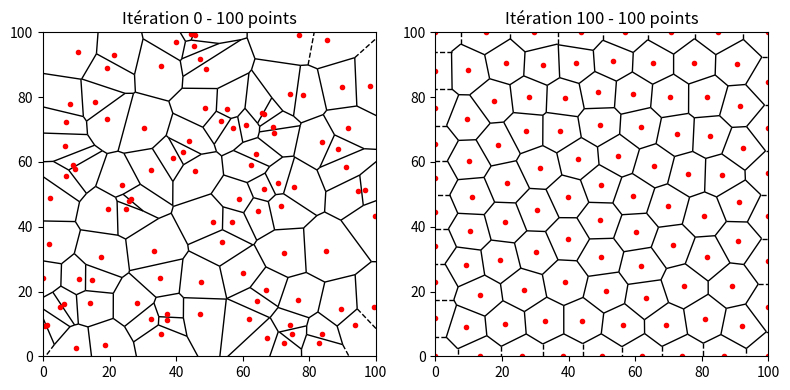

Write Python code to recreate this figure. (Note: this script raises an exception after producing the figure.)
import numpy as np
from scipy.spatial import Voronoi
import matplotlib.pyplot as plt
from scipy.spatial import voronoi_plot_2d
import matplotlib.animation as animation

# Calcul des centroids uniforme sans tenir compte de la densité de l'image
def compute_centroide(polygone):

    # On ferme le polygone 
    if not np.array_equal(polygone[0], polygone[-1]):
        polygone = np.vstack([polygone, polygone[0]])
    
    # Initialisation des variables
    aire = 0
    cx = 0
    cy = 0
    
    for i in range(len(polygone) - 1):
        
        # Calcul de l'aire pour un polygone
        aire_temp = (polygone[i, 0] * polygone[i+1, 1] - polygone[i+1, 0] * polygone[i, 1])
        aire += aire_temp
        
        # Accumulation des coordonnées pondérées
        cx += (polygone[i, 0] + polygone[i+1, 0]) * aire_temp
        cy += (polygone[i, 1] + polygone[i+1, 1]) * aire_temp
    
    # Division par 2 pour obtenir l'aire réelle
    aire = aire / 2.0
    
    # Si l'aire est nulle ou presque, retourner le centre du rectangle englobant
    # Pour éviter erreur numérique division par quelque chose de très petit
    if abs(aire) < 1e-10:
        return np.mean(polygone, axis=0)
    
    # Calcul final du centroïde
    cx = cx / (6.0 * aire)
    cy = cy / (6.0 * aire)
    
    return np.array([cx, cy])

# Application de la relaxation de Lloyd
def lloyd_relaxation(points, max_iter=10, seuil_convergence=1e-5, boundary=None):
    
    points = np.array(points)
    history = [points.copy()] 

    iteration = 0
    non_convergence = True
    
    xmin, xmax, ymin, ymax = boundary
    
    # Ajouter des points limites loin pour délimiter le diagramme de Voronoi
    domain_size = max(xmax - xmin, ymax - ymin)

    boundary_points = np.array([
        [xmin - domain_size, ymin - domain_size],
        [xmin - domain_size, ymax + domain_size],
        [xmax + domain_size, ymin - domain_size],
        [xmax + domain_size, ymax + domain_size]
    ])
    
    while (iteration<max_iter and non_convergence):
        
        # Intégrer les points limites pour le calcul de Voronoi
        extended_points = np.vstack([points, boundary_points])

        vor = Voronoi(extended_points)
        
        new_points = np.zeros_like(points)

        for j, point in enumerate(points):
            
            # Récupérer les régions de Voronoi pour le point actuel
            region_idx = vor.point_region[j]
            region_vertices_idx = vor.regions[region_idx]
            
            # Vérifier si la région n'est pas infinie
            if -1 not in region_vertices_idx and len(region_vertices_idx) > 0:
                
                # Extraire les coordonnées des sommets de la région
                region_vertices = vor.vertices[region_vertices_idx]
                
                # Calculer le centroïde de la région 
                centroid = compute_centroide(region_vertices)
                
                # Limiter le centroïde aux frontières du domaine
                centroid[0] = max(xmin, min(xmax, centroid[0]))
                centroid[1] = max(ymin, min(ymax, centroid[1]))
                
                new_points[j] = centroid
            else:
                # Si la région n'est pas valide on conserver le point original
                new_points[j] = point
        
        # Vérifier la convergence
        mouvements = np.linalg.norm(new_points - points, axis=1)
        movement_moyen = mouvements.mean() if len(mouvements) > 0 else 0.0
        points = new_points.copy()
        history.append(points.copy()) # on actualise l'historique des itérations

        if movement_moyen < seuil_convergence:
            #print(f"Convergence atteinte après {iteration+1} itérations")
            converegence = False
        
        iteration+=1
    
    return points, history

# Fonction pour visualiser les étapes de la relaxation de Llyod
def visualize_lloyd(history, iterations=None, boundary=None,chemin_sauvegarde=''):
    
    # Créer la figure avec le bon nombre de sous-graphiques
    _, axes = plt.subplots(1, len(iterations), figsize=(4 * len(iterations), 4))
    
    # Définir les limites du graphique
    if boundary:
        xmin, xmax, ymin, ymax = boundary
    else:
        all_points = np.vstack(history)
        xmin, ymin = np.min(all_points, axis=0) - 0.1
        xmax, ymax = np.max(all_points, axis=0) + 0.1

    # Afficher les itérations sélectionnées
    for i, idx in enumerate(iterations):
        points = history[idx]
        num_points = len(points)
        vor = Voronoi(points)
        
        ax = axes[i]
        voronoi_plot_2d(vor, ax=ax, show_vertices=False, show_points=True, point_size=5)
        ax.plot(points[:, 0], points[:, 1], 'ro', markersize=3)
        ax.set_xlim(xmin, xmax)
        ax.set_ylim(ymin, ymax)
        ax.set_title(f'Itération {idx} - {num_points} points')
    
    plt.tight_layout()
    plt.show()
    plt.savefig(chemin_sauvegarde, dpi=300, bbox_inches='tight')


# Fonction pour créer une animation et la sauvegarder en .gif
def animate_lloyd(history, boundary=None, interval=500, save_path=None):

    if boundary:
        xmin, xmax, ymin, ymax = boundary
    else:
        all_points = np.vstack(history)
        xmin, ymin = np.min(all_points, axis=0) - 0.1
        xmax, ymax = np.max(all_points, axis=0) + 0.1
    
    fig, ax = plt.subplots(figsize=(10, 8))
    ax.set_xlim(xmin, xmax)
    ax.set_ylim(ymin, ymax)
    ax.set_title('Algorithme de Lloyd - Itération: 0')
    
    # Initialisation avec la première itération
    points = history[0]
    vor = Voronoi(points)
    
    # Créer les éléments à animer
    point_scatter = ax.scatter(points[:, 0], points[:, 1], c='red', s=30)
    
    def update(frame):
        # Mettre à jour le titre
        ax.set_title(f'Algorithme de Lloyd - Itération: {frame}')
        
        # Mettre à jour les points
        points = history[frame]
        point_scatter.set_offsets(points)
        
        # Mettre à jour le diagramme de Voronoi
        ax.clear()
        ax.set_xlim(xmin, xmax)
        ax.set_ylim(ymin, ymax)
        ax.set_title(f'Algorithme de Lloyd - Itération: {frame}')
        
        # Recalculer Voronoi
        vor = Voronoi(points)
        voronoi_plot_2d(vor, ax=ax, show_vertices=False, show_points=False)
        ax.scatter(points[:, 0], points[:, 1], c='red', s=30)
        
        return [point_scatter]
    
    # Création de l'animation
    anim = animation.FuncAnimation(
        fig, update, frames=len(history), interval=interval, blit=False
    )
    
    # Sauvegarde de l'animation 
    if save_path:
        if not save_path.endswith(('.gif', '.mp4')):
            save_path += '.gif'
            
        if save_path.endswith('.gif'):
            anim.save(save_path, writer='pillow', fps=1000/interval)
        elif save_path.endswith('.mp4'):
            anim.save(save_path, writer='ffmpeg', fps=1000/interval)
    
    plt.tight_layout()
    plt.show()
    
    return anim


if __name__ == "__main__":
    
    ##############################################################
    ##############     CHOIX DES PARAMETRES   ####################
    ##############################################################
    
    nb_points = 100
    taille_domaine = 100
    max_iter = 100
    seuil_convergence = 1e-5

    # Création des points de manière aléatoire
    initial_points = np.random.rand(nb_points, 2)*taille_domaine
    
    # Définir les limites du domaine
    boundary = [0, taille_domaine, 0, taille_domaine]
    
    # Appliquer l'algorithme de relaxation de Lloyd
    relaxed_points, history = lloyd_relaxation(initial_points, max_iter=max_iter,seuil_convergence=seuil_convergence,boundary=boundary)
    
    # Visualisation seulement la première et la dernière itération
    visualize_lloyd(history, iterations=[0, len(history)-1], boundary=boundary,chemin_sauvegarde='resultats/centroidal_voronoi/centroidal_voronoi_comparaison.png')
    
    # Créer une animation et l'enregistrer sous forme de GIF
    animate_lloyd(history, boundary, interval=5, save_path='animations/animation_relaxation_uniform.gif')